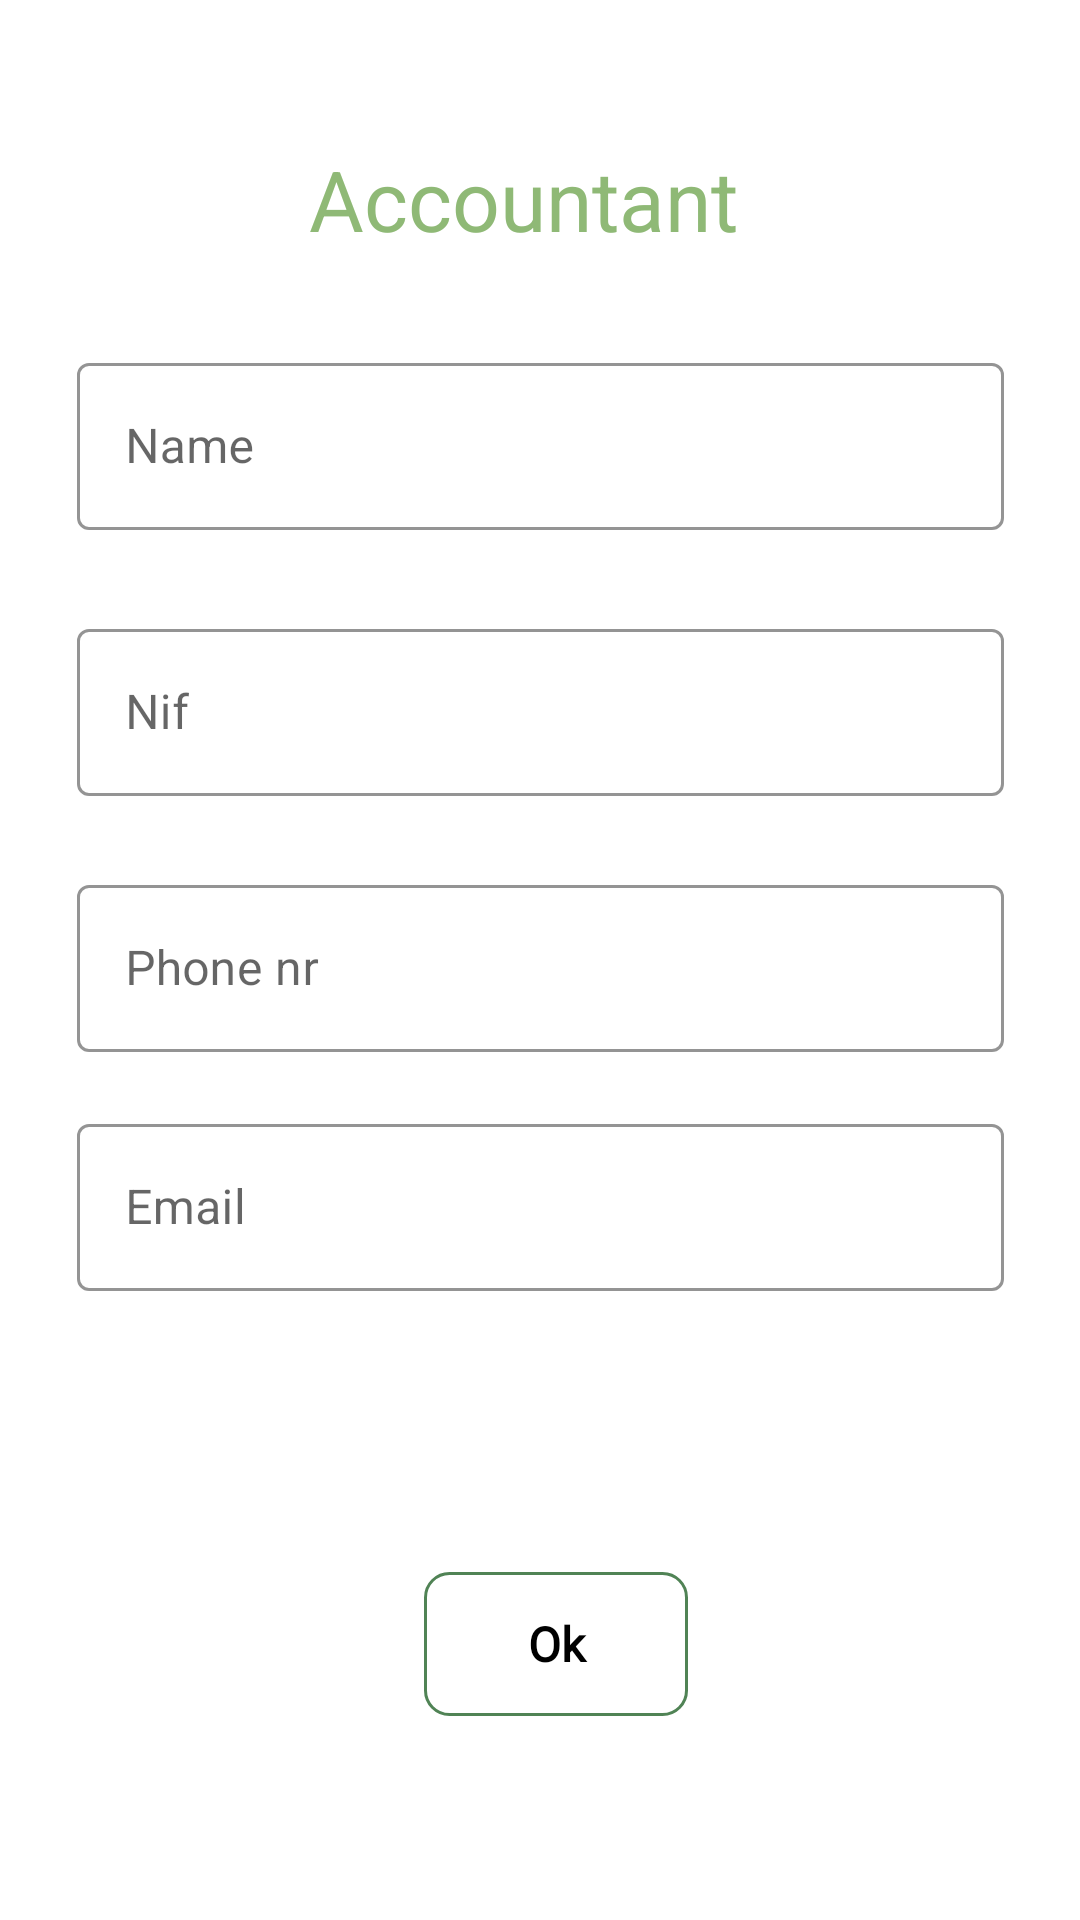

Produce the Android XML layout that renders to this screen, including the resource entries it uses.
<!-- AndroidManifest.xml: application theme Theme.NewTravel -->
<!-- res/layout/activity_accountant.xml -->
<?xml version="1.0" encoding="utf-8"?>
<androidx.constraintlayout.widget.ConstraintLayout xmlns:android="http://schemas.android.com/apk/res/android"
    xmlns:app="http://schemas.android.com/apk/res-auto"
    xmlns:tools="http://schemas.android.com/tools"
    android:layout_width="match_parent"
    android:layout_height="match_parent"
    tools:context=".Accountant">


    <TextView
        android:id="@+id/textView4"
        android:layout_width="wrap_content"
        android:layout_height="wrap_content"
        android:text="Accountant"
        android:textColor="@color/green"
        android:textSize="28dp"
        app:layout_constraintBottom_toBottomOf="parent"
        app:layout_constraintEnd_toEndOf="parent"
        app:layout_constraintHorizontal_bias="0.474"
        app:layout_constraintStart_toStartOf="parent"
        app:layout_constraintTop_toTopOf="parent"
        app:layout_constraintVertical_bias="0.079" />

    <com.google.android.material.textfield.TextInputLayout
        android:id="@+id/etAccountEmail"
        style="@style/Widget.MaterialComponents.TextInputLayout.OutlinedBox"
        android:layout_width="309dp"
        android:layout_height="61dp"
        android:hint="Email"

        app:boxStrokeColor="@color/green"
        app:hintTextColor="@color/green"
        app:layout_constraintBottom_toBottomOf="parent"
        app:layout_constraintEnd_toEndOf="parent"

        app:layout_constraintStart_toStartOf="parent"
        app:layout_constraintTop_toTopOf="parent"
        app:layout_constraintVertical_bias="0.638"
        tools:ignore="MissingConstraints">

        <com.google.android.material.textfield.TextInputEditText
            android:layout_width="match_parent"
            android:layout_height="wrap_content"

            android:inputType="text" />

    </com.google.android.material.textfield.TextInputLayout>

    <com.google.android.material.textfield.TextInputLayout
        android:id="@+id/etAccountPhone"
        style="@style/Widget.MaterialComponents.TextInputLayout.OutlinedBox"
        android:layout_width="309dp"
        android:layout_height="61dp"
        android:hint="Phone nr"

        app:boxStrokeColor="@color/green"
        app:hintTextColor="@color/green"
        app:layout_constraintBottom_toBottomOf="parent"
        app:layout_constraintEnd_toEndOf="parent"

        app:layout_constraintStart_toStartOf="parent"
        app:layout_constraintTop_toTopOf="parent"
        tools:ignore="MissingConstraints">

        <com.google.android.material.textfield.TextInputEditText
            android:layout_width="match_parent"
            android:layout_height="wrap_content"

            android:inputType="number" />

    </com.google.android.material.textfield.TextInputLayout>

    <com.google.android.material.textfield.TextInputLayout
        android:id="@+id/etAccountantNif"
        style="@style/Widget.MaterialComponents.TextInputLayout.OutlinedBox"
        android:layout_width="309dp"
        android:layout_height="61dp"
        android:hint="Nif"

        app:boxStrokeColor="@color/green"
        app:hintTextColor="@color/green"
        app:layout_constraintBottom_toBottomOf="parent"
        app:layout_constraintEnd_toEndOf="parent"

        app:layout_constraintStart_toStartOf="parent"
        app:layout_constraintTop_toTopOf="parent"
        app:layout_constraintVertical_bias="0.353"
        tools:ignore="MissingConstraints">

        <com.google.android.material.textfield.TextInputEditText
            android:layout_width="match_parent"
            android:layout_height="wrap_content"

            android:inputType="text" />

    </com.google.android.material.textfield.TextInputLayout>

    <com.google.android.material.textfield.TextInputLayout
        android:id="@+id/etAccountName"
        style="@style/Widget.MaterialComponents.TextInputLayout.OutlinedBox"
        android:layout_width="309dp"
        android:layout_height="61dp"
        android:hint="Name"

        app:boxStrokeColor="@color/green"
        app:hintTextColor="@color/green"
        app:layout_constraintBottom_toBottomOf="parent"
        app:layout_constraintEnd_toEndOf="parent"

        app:layout_constraintStart_toStartOf="parent"
        app:layout_constraintTop_toTopOf="parent"
        app:layout_constraintVertical_bias="0.2"
        tools:ignore="MissingConstraints">

        <com.google.android.material.textfield.TextInputEditText
            android:layout_width="match_parent"
            android:layout_height="wrap_content"

            android:inputType="text" />

    </com.google.android.material.textfield.TextInputLayout>

    <androidx.appcompat.widget.AppCompatButton
        android:id="@+id/btnAccountantBtn"
        android:layout_width="wrap_content"
        android:layout_height="wrap_content"
        android:background="@drawable/buttonshapewhitebg"
        android:fontFamily="@font/calibri"
        android:gravity="center"
        android:text="Ok"

        android:textAllCaps="false"
        android:textColor="@color/black"
        android:textSize="16sp"
        android:textStyle="bold"
        app:layout_constraintBottom_toBottomOf="parent"
        app:layout_constraintEnd_toEndOf="parent"
        app:layout_constraintHorizontal_bias="0.52"
        app:layout_constraintStart_toStartOf="parent"
        app:layout_constraintTop_toTopOf="parent"
        app:layout_constraintVertical_bias="0.885"
        tools:ignore="MissingConstraints" />
</androidx.constraintlayout.widget.ConstraintLayout>
<!-- resources referenced by this layout -->
<resources>
  <color name="black">#FF000000</color>
  <color name="green">#8FB976</color>
  <!-- drawable buttonshapewhitebg (drawable) -->
  <?xml version="1.0" encoding="utf-8"?>
  <selector xmlns:android="http://schemas.android.com/apk/res/android">
      <item>
          <shape android:shape="rectangle">
              <corners android:radius="8dp" />
              <solid android:color="@android:color/transparent"/>
              <stroke android:color="#508355"
                  android:width="1dp"/>
          </shape>
      </item>
  </selector>
  <style name="Theme.NewTravel" parent="Theme.MaterialComponents.DayNight.NoActionBar">
          
          <item name="colorPrimary">@color/purple_500</item>
          <item name="colorPrimaryVariant">@color/purple_700</item>
          <item name="colorOnPrimary">@color/white</item>
          
          <item name="colorSecondary">@color/teal_200</item>
          <item name="colorSecondaryVariant">@color/teal_700</item>
          <item name="colorOnSecondary">@color/black</item>
          
          <item name="android:statusBarColor" tools:targetApi="l">#508355</item>
          
      </style>
  <color name="purple_500">#FF6200EE</color>
  <color name="purple_700">#FF3700B3</color>
  <color name="white">#FFFFFFFF</color>
  <color name="teal_200">#FF03DAC5</color>
  <color name="teal_700">#FF018786</color>
</resources>
